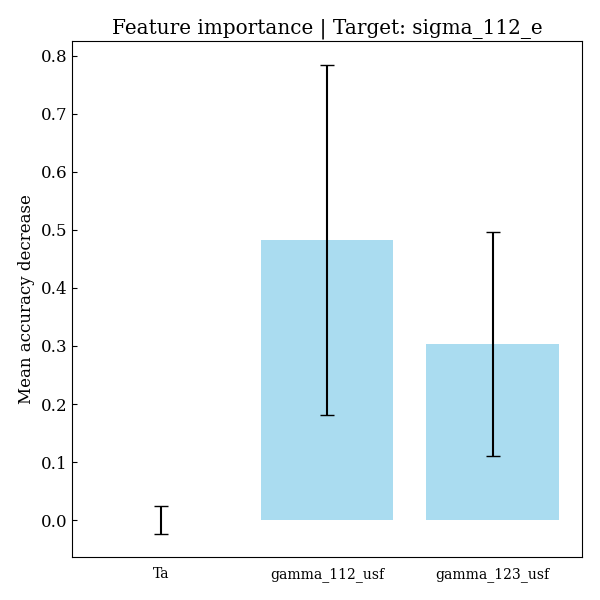

Values plotted in this chart, from the file beside it:
feature, importances, std_dev
Ta, 0.0001632, 0.02394
gamma_112_usf, 0.4831, 0.3013
gamma_123_usf, 0.3037, 0.1926
